3-way image classification set "database" from GitHub (Cirtoyt/rock-paper-scissors-CCN-AI); label vocabulary: paper, rock, scissors.

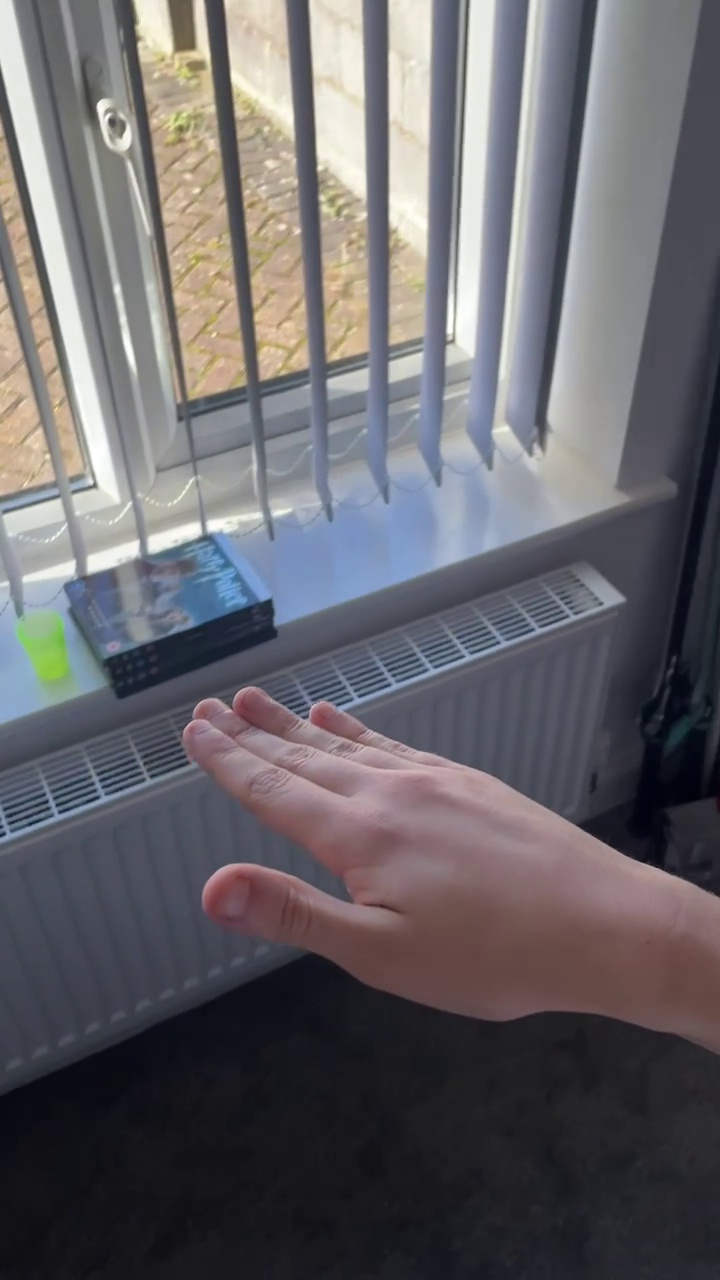
Label: paper

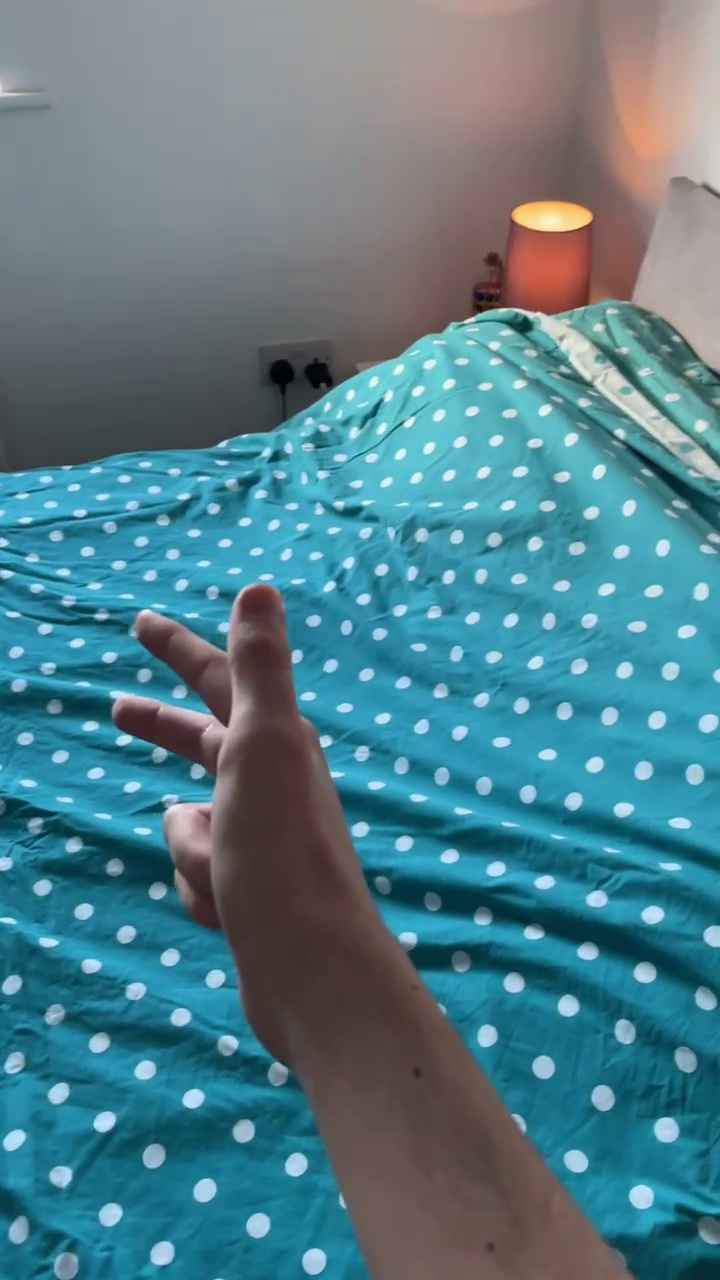
Label: scissors

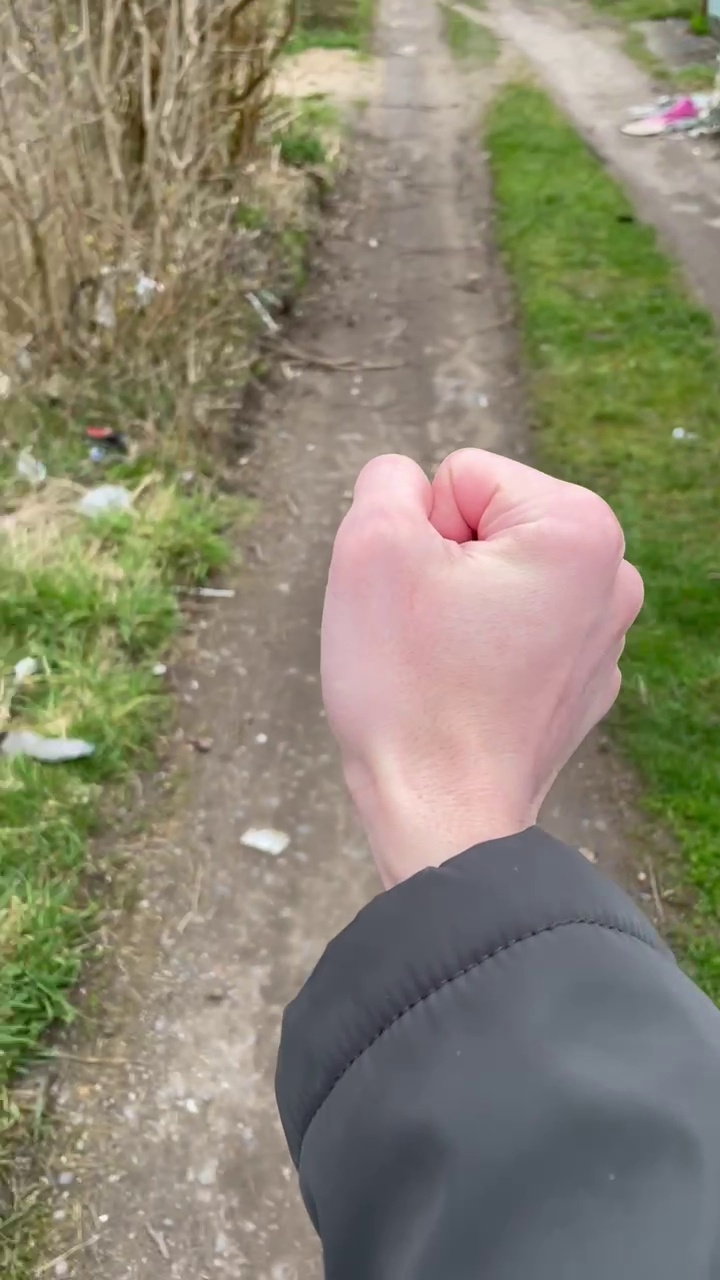
Label: rock

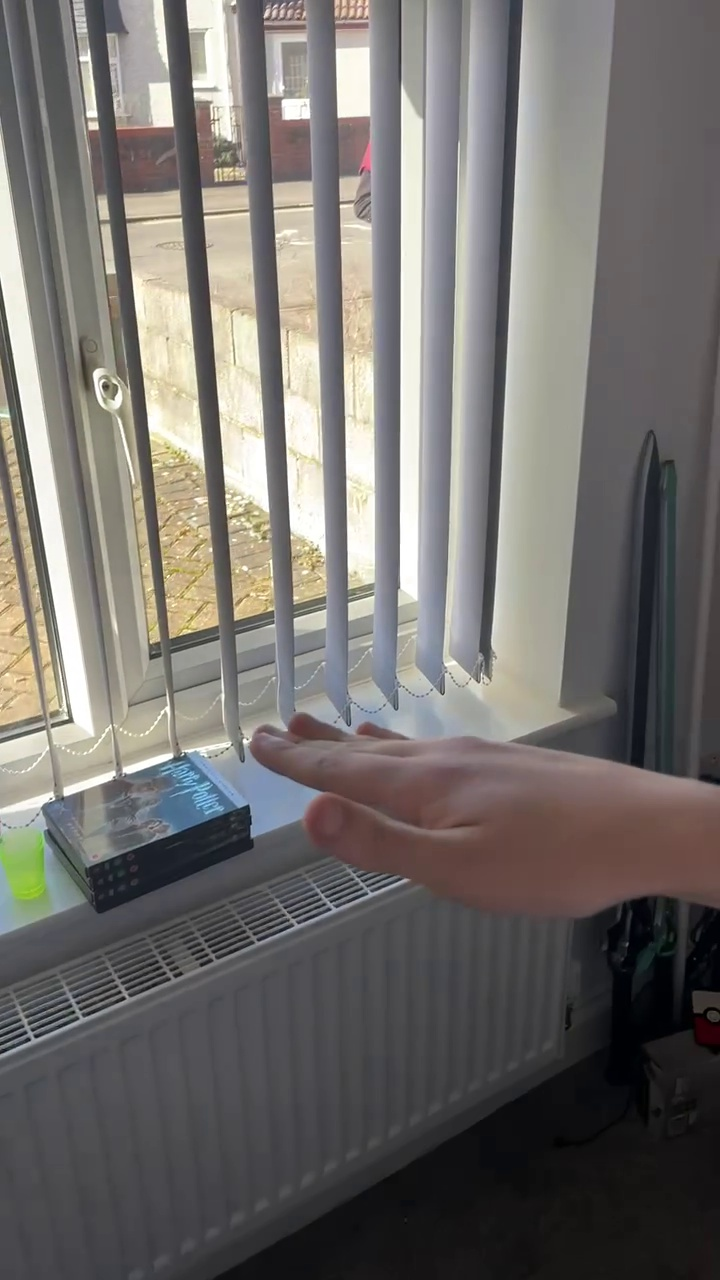
Label: paper

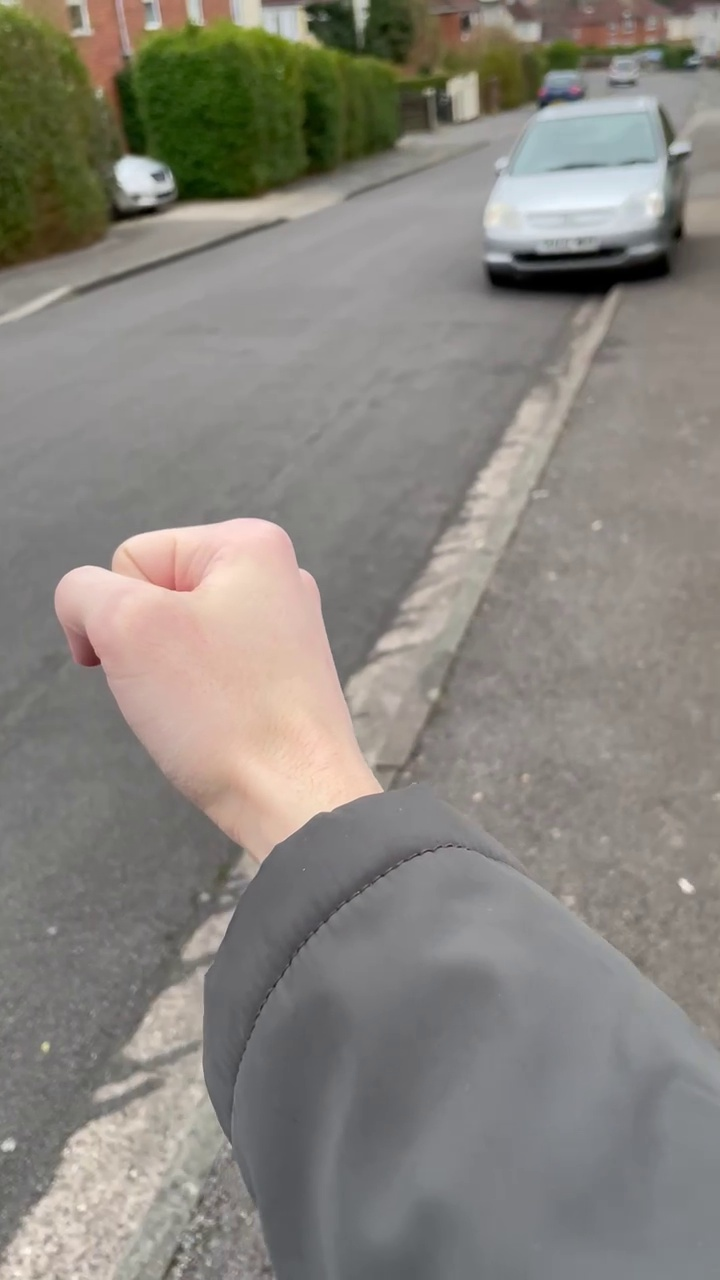
Label: rock

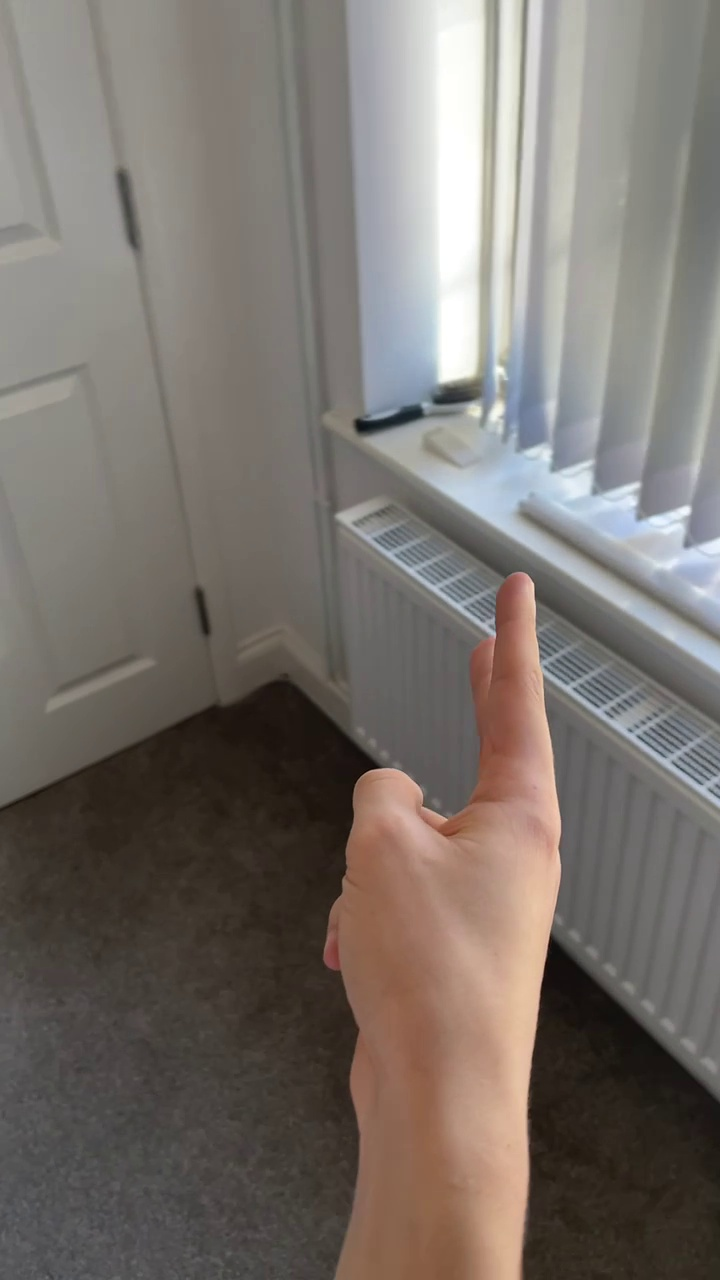
Label: scissors
